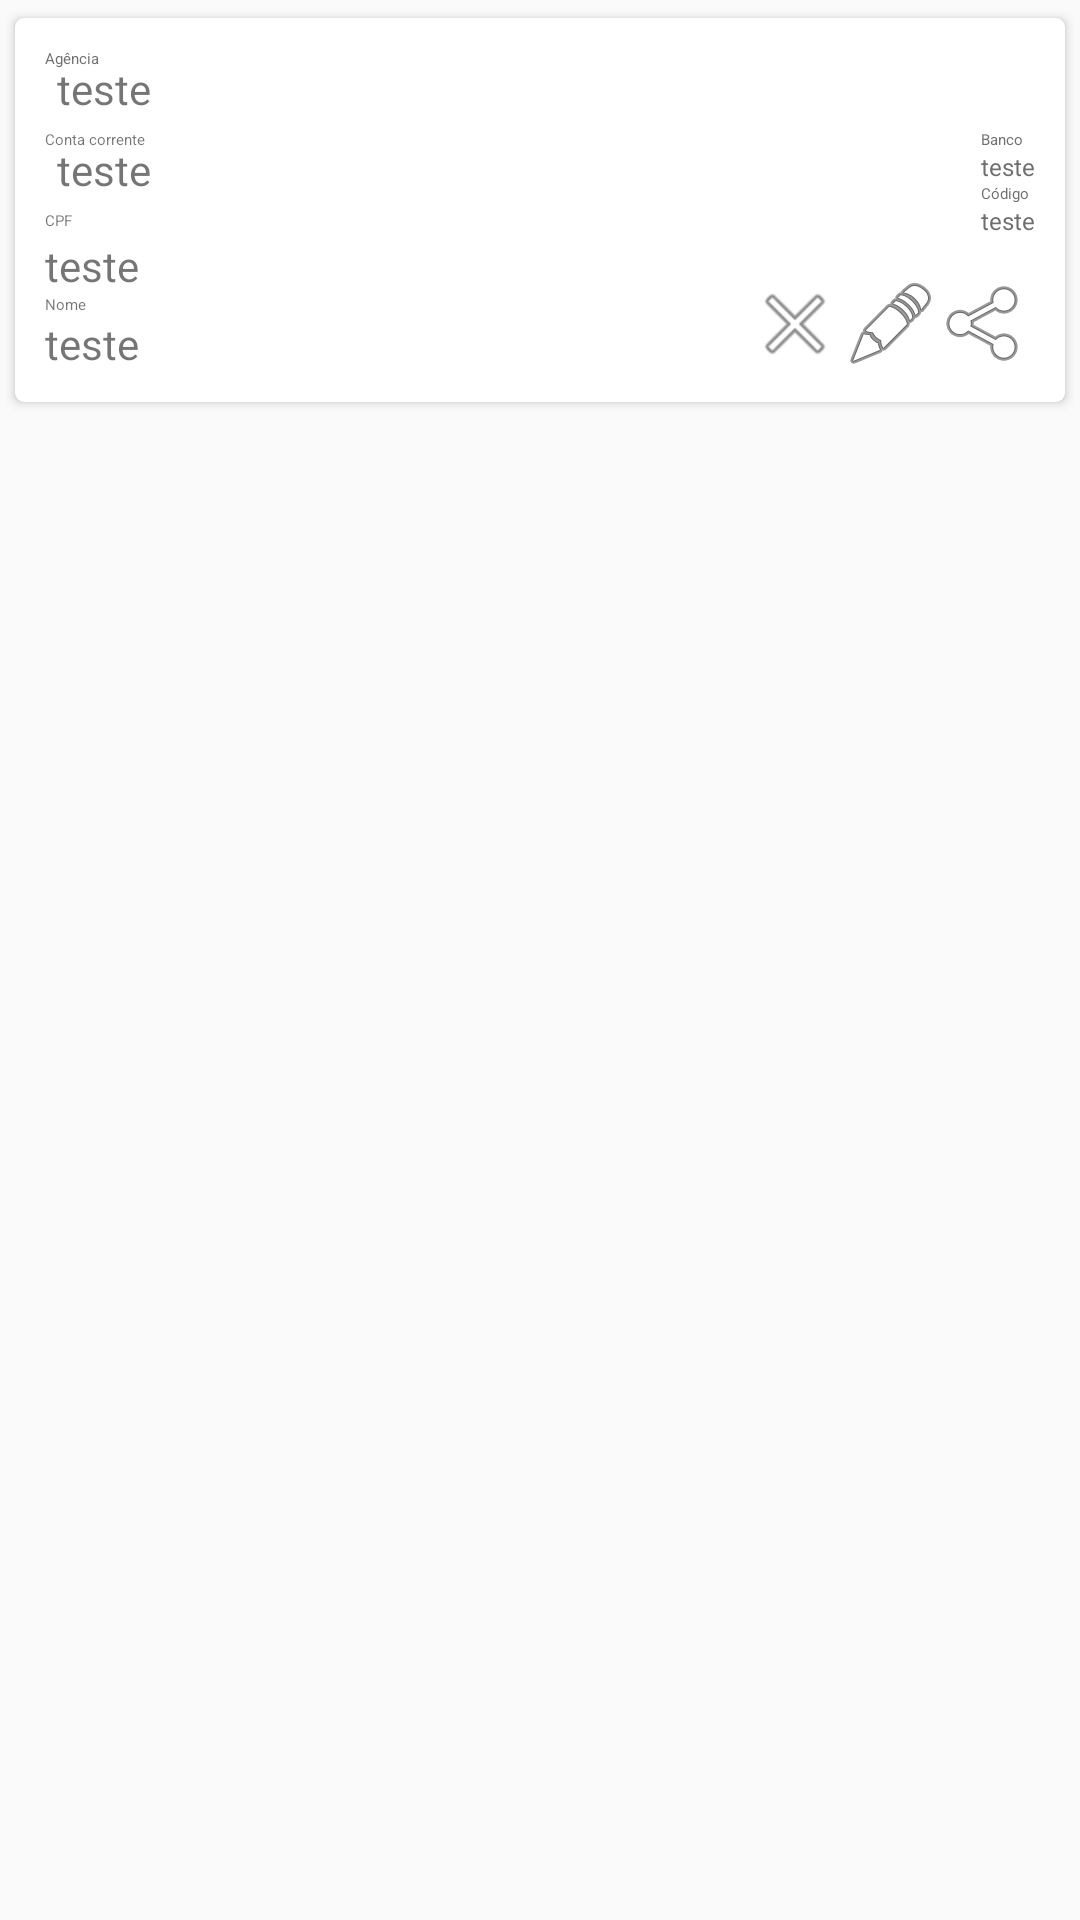

This screen was rendered from an Android layout file. Write that file and the resources it references.
<!-- AndroidManifest.xml: application theme Theme.AppCompat.DayNight -->
<!-- res/layout/adapter_conta.xml -->
<?xml version="1.0" encoding="utf-8"?>
<LinearLayout xmlns:android="http://schemas.android.com/apk/res/android"
    xmlns:card_view="http://schemas.android.com/apk/res-auto"
    android:layout_width="match_parent"
    android:layout_height="match_parent"
    android:theme="@style/Theme.AppCompat.DayNight"
    android:padding="2dp">

    <android.support.v7.widget.CardView
        android:id="@+id/cv" android:theme="@style/Theme.AppCompat.DayNight"
        android:layout_width="match_parent"
        android:layout_height="wrap_content"
        card_view:cardCornerRadius="3dp"
        card_view:cardUseCompatPadding="true">

        <RelativeLayout android:theme="@style/Theme.AppCompat.DayNight"
            android:layout_width="match_parent"
            android:layout_height="wrap_content"
            android:padding="10dp">


            <TextView android:theme="@style/Theme.AppCompat.DayNight"
                android:id="@+id/textView4"
                android:layout_width="wrap_content"
                android:layout_height="wrap_content"
                android:singleLine="true"
                android:text="Agência"
                android:textColor="#dd595959"
                android:textSize="5dp" />

            <TextView android:theme="@style/Theme.AppCompat.DayNight"
                android:id="@+id/conta_agencia"
                android:layout_width="wrap_content"
                android:layout_height="wrap_content"
                android:layout_alignParentTop="true"
                android:singleLine="true"
                android:text="teste"
                android:textSize="14sp"
                android:layout_margin="4dp" />

            <TextView android:theme="@style/Theme.AppCompat.DayNight"
                android:id="@+id/textView5"
                android:layout_width="wrap_content"
                android:layout_height="wrap_content"
                android:singleLine="true"
                android:text="Conta corrente"

                android:textSize="5dp"
                android:layout_below="@+id/conta_agencia" />

            <TextView
                android:id="@+id/conta_contacorrente" android:theme="@style/Theme.AppCompat.DayNight"
                android:layout_width="wrap_content"
                android:layout_height="wrap_content"
                android:layout_alignParentLeft="true"
                android:layout_alignParentStart="true"
                android:layout_below="@+id/conta_agencia"
                android:singleLine="true"
                android:text="teste"
                android:textSize="14sp"
                android:layout_margin="4dp" />

            <TextView
                android:id="@+id/textView6" android:theme="@style/Theme.AppCompat.DayNight"
                android:layout_width="wrap_content"
                android:layout_height="wrap_content"
                android:singleLine="true"
                android:text="CPF"

                android:textSize="5dp"
                android:layout_alignBottom="@+id/linearLayout"
                android:layout_alignParentLeft="true"
                android:layout_alignParentStart="true"  android:layout_below="@+id/conta_contacorrente"/>

            <TextView
                android:id="@+id/conta_cpf"
                android:layout_width="wrap_content" android:theme="@style/Theme.AppCompat.DayNight"
                android:layout_height="wrap_content"
                android:singleLine="true"
                android:text="teste"
                android:textSize="14sp"
                android:layout_below="@+id/textView6"
                />

            <TextView
                android:id="@+id/textView7"
                android:layout_width="wrap_content"
                android:layout_height="wrap_content"
                android:singleLine="true"
                android:text="Nome"
                android:theme="@style/Theme.AppCompat.DayNight"
                android:textSize="5dp"
                android:layout_alignParentLeft="true"
                android:layout_alignParentStart="true"
                android:layout_below="@+id/conta_cpf"
                />

            <TextView
                android:id="@+id/conta_nome"
                android:layout_width="wrap_content"
                android:layout_height="wrap_content"
                android:singleLine="true"
                android:text="teste"
                android:textSize="14sp"
                android:layout_below="@+id/textView7"
                />

            <LinearLayout android:theme="@style/Theme.AppCompat.DayNight"
                android:layout_width="wrap_content"
                android:layout_height="wrap_content"
                android:layout_alignParentEnd="true"
                android:layout_below="@+id/conta_agencia"
                android:gravity="center_vertical"
                android:orientation="vertical"
                android:id="@+id/linearLayout">

                <TextView android:theme="@style/Theme.AppCompat.DayNight"
                    android:id="@+id/textView"
                    android:layout_width="wrap_content"
                    android:layout_height="wrap_content"
                    android:singleLine="true"
                    android:text="Banco"
                    android:textColor="#dd595959"
                    android:textSize="5dp" />

                <TextView android:theme="@style/Theme.AppCompat.DayNight"
                    android:id="@+id/conta_banco_nome"
                    android:layout_width="wrap_content"
                    android:layout_height="wrap_content"
                    android:singleLine="true"
                    android:text="teste"
                    android:maxLength="25"
                    android:textColor="#dd595959"
                    android:textSize="8sp" />

                <TextView android:theme="@style/Theme.AppCompat.DayNight"
                    android:id="@+id/textView2"
                    android:layout_width="wrap_content"
                    android:layout_height="wrap_content"
                    android:singleLine="true"
                    android:text="Código"
                    android:textColor="#dd595959"
                    android:textSize="5dp" />

                <TextView android:theme="@style/Theme.AppCompat.DayNight"
                    android:id="@+id/conta_banco_codigo"
                    android:layout_width="wrap_content"
                    android:layout_height="wrap_content"
                    android:singleLine="true"
                    android:text="teste"
                    android:textColor="#dd595959"
                    android:textSize="8dp" />

            </LinearLayout>

            <ImageView
                android:layout_width="wrap_content"
                android:layout_height="wrap_content"
                android:id="@+id/imageView2"
                android:src="@android:drawable/ic_menu_share"
                android:layout_alignBottom="@+id/conta_nome"
                android:layout_alignParentRight="true"
                android:layout_alignParentEnd="true" />

            <ImageView
                android:layout_width="wrap_content"
                android:layout_height="wrap_content"
                android:id="@+id/imageView3"
                android:src="@android:drawable/ic_menu_edit"
                android:layout_alignTop="@+id/imageView2"
                android:layout_toLeftOf="@+id/imageView2"
                android:layout_toStartOf="@+id/imageView2" />

            <ImageView
                android:layout_width="wrap_content"
                android:layout_height="wrap_content"
                android:id="@+id/imageView4"
                android:src="@android:drawable/ic_menu_close_clear_cancel"
                android:layout_alignTop="@+id/imageView3"
                android:layout_toLeftOf="@+id/imageView3"
                android:layout_toStartOf="@+id/imageView3" />

        </RelativeLayout>

    </android.support.v7.widget.CardView>

</LinearLayout>
<!-- resources referenced by this layout -->
<resources>

</resources>
